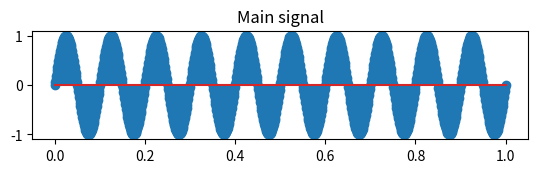
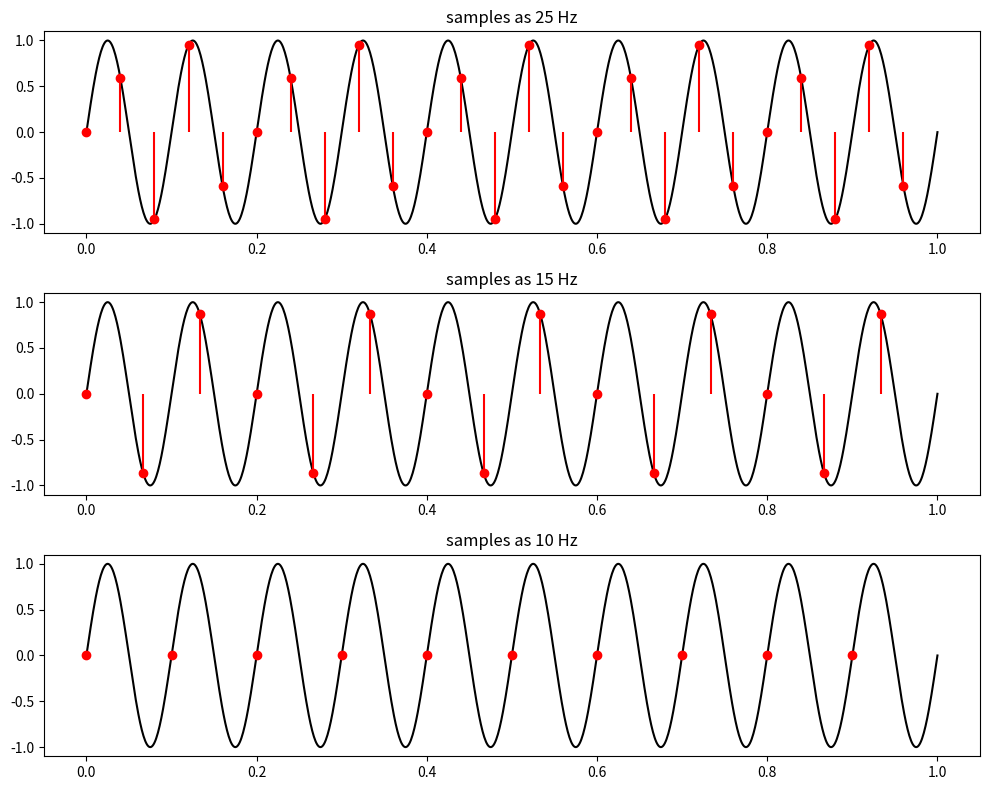

Source code (Python) for these figures, in order:
import numpy as np
import matplotlib.pyplot as plt

f=10
t_cont=np.linspace(0,1,1000)
singnal_cont=np.sin(2*np.pi*f*t_cont)
fs1=25
fs2=15
fs3=10

plt.subplot(3,1,1)
plt.stem(t_cont,singnal_cont)
plt.title("Main signal")

def sampl_and_plot(fs,indx):
    t_samp=np.arange(0,1,1/fs)
    singnal_samp=np.sin(2*np.pi*f*t_samp)
    plt.subplot(3,1,indx)
    plt.plot(t_cont,singnal_cont,"k-",label ="Original signal")
    plt.stem(t_samp,singnal_samp,linefmt='r-',markerfmt='ro',basefmt=' ',label='sampled @ {fs} hz')
    plt.title(f"samples as {fs} Hz")

plt.figure(figsize=(10,8))
sampl_and_plot(fs1,1)
sampl_and_plot(fs2,2)
sampl_and_plot(fs3,3)

plt.tight_layout()
plt.show()